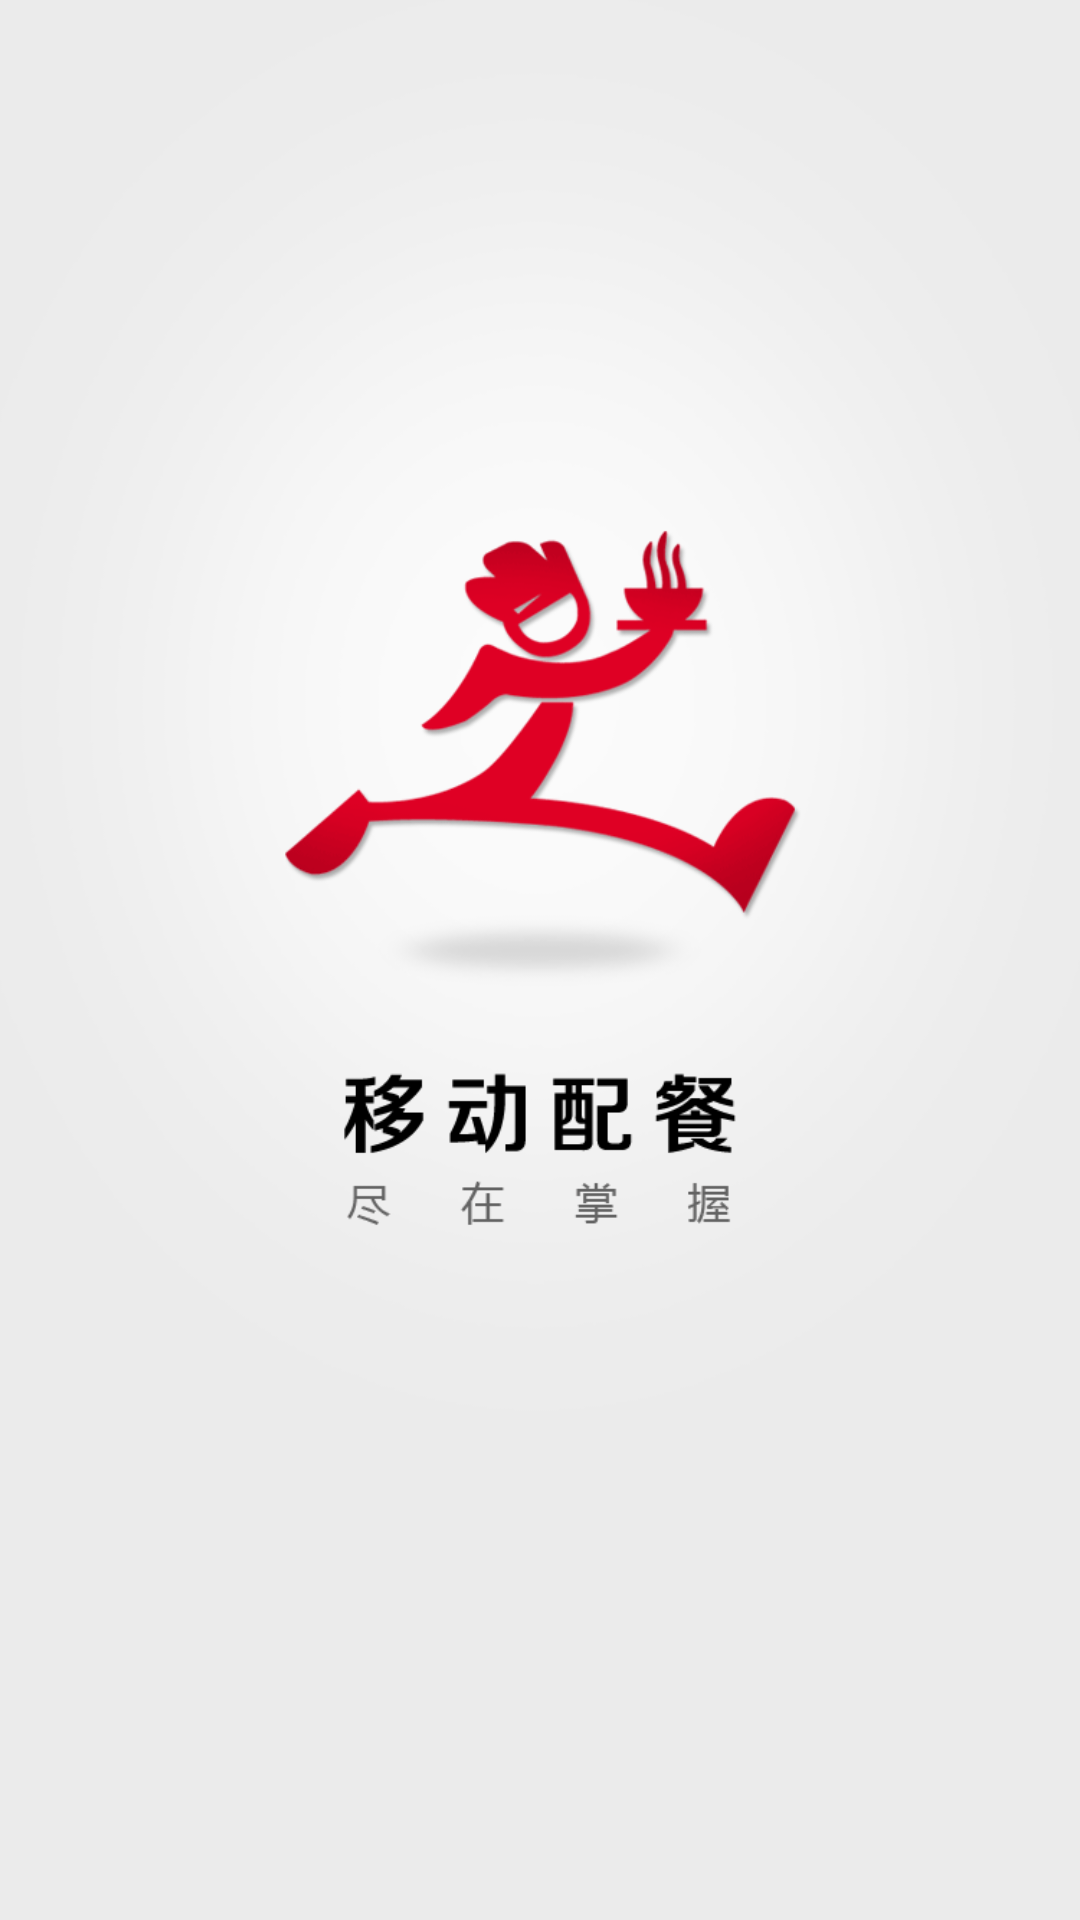

Produce the Android XML layout that renders to this screen, including the resource entries it uses.
<!-- AndroidManifest.xml: application theme AppBaseTheme -->
<!-- res/layout/activity_app_start.xml -->
<LinearLayout xmlns:android="http://schemas.android.com/apk/res/android"
    xmlns:tools="http://schemas.android.com/tools"
    android:id="@+id/container"
    android:layout_width="match_parent"
    android:layout_height="match_parent"
    android:background="@color/GENERAL_VIEW_BG_COLOR" >

    <ImageView
        android:layout_width="match_parent"
        android:layout_height="match_parent"
        android:src="@drawable/app_action_page"
        android:contentDescription="@string/img_desc" />

</LinearLayout>
<!-- resources referenced by this layout -->
<resources>
  <color name="GENERAL_VIEW_BG_COLOR">#EAEAEA</color>
  <!-- drawable app_action_page: png bitmap (drawable-hdpi, 38513 bytes) -->
  <string name="img_desc">this is a picture</string>
  <style name="AppBaseTheme" parent="@android:style/Theme.Holo.Light.NoActionBar" />
</resources>
